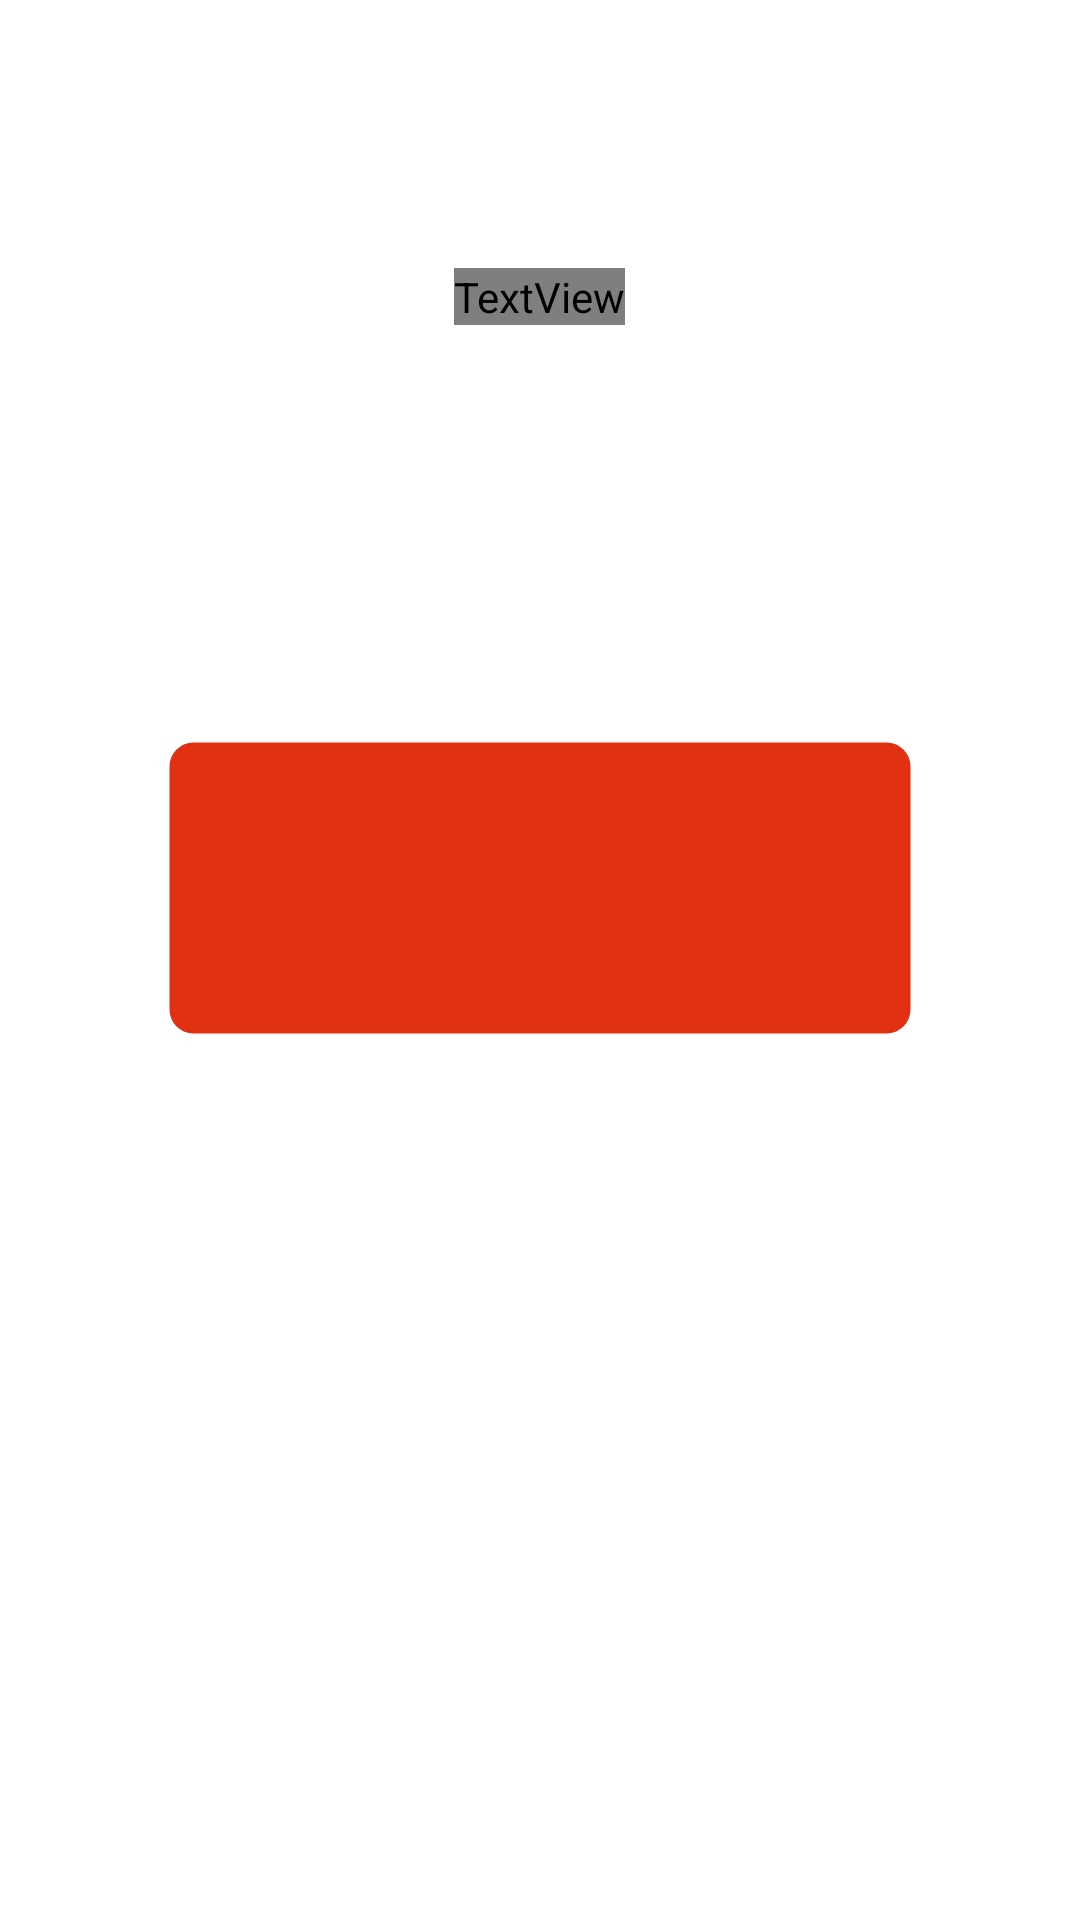

Here is an Android app screen rendered from its layout file. Give the layout XML and the strings, colors and styles it references.
<!-- AndroidManifest.xml: application theme AppTheme -->
<!-- res/layout/fragment_malware_score.xml -->
<?xml version="1.0" encoding="utf-8"?>
<FrameLayout xmlns:android="http://schemas.android.com/apk/res/android"
    xmlns:tools="http://schemas.android.com/tools"
    android:layout_width="match_parent"
    android:layout_height="match_parent"
    android:background="@drawable/background"
    tools:context=".Fragments.MalwareScoreFragment">


    <LinearLayout
        android:layout_width="match_parent"
        android:layout_height="match_parent"
        android:orientation="vertical"
        android:gravity="center_horizontal"
        android:weightSum="4">


        <View
            android:layout_width="match_parent"
            android:layout_height="0dp"
            android:layout_weight="0.7"></View>

        <TextView
            android:layout_width="wrap_content"
            android:layout_height="wrap_content"
            android:layout_gravity="center"
            android:textSize="40dp"
            android:textStyle="bold"
            android:textColor="@color/white"
            android:fontFamily="@font/dancing_script_regular"
            android:text="Score Result"/>

        <View
            android:layout_width="match_parent"
            android:layout_height="0dp"
            android:layout_weight="1"></View>

        <RelativeLayout
            android:id="@+id/score_zone"
            android:layout_width="250dp"
            android:layout_height="wrap_content"
            android:layout_marginTop="10dp"
            android:layout_gravity="center"
            android:background="@drawable/border_layout"
            android:weightSum="4">
            <TextView
                android:id="@+id/score"
                android:layout_width="wrap_content"
                android:layout_height="wrap_content"
                android:layout_centerVertical="true"
                android:layout_centerHorizontal="true"
                android:layout_margin="10dp"
                android:textSize="60dp"
                android:textStyle="bold"
                android:textColor="@color/white" />


        </RelativeLayout>

        <View
            android:layout_width="match_parent"
            android:layout_height="0dp"
            android:layout_weight="0.2"></View>


        <RelativeLayout
            android:layout_width="match_parent"
            android:layout_height="0dp"
            android:layout_weight="1.7"
            android:weightSum="2"
            android:layout_gravity="center"
            android:orientation="vertical">

            <LinearLayout
                android:layout_width="wrap_content"
                android:layout_height="wrap_content"
                android:layout_centerHorizontal="true"
                android:layout_centerVertical="true"
                >

                <TextView
                    android:id="@+id/malware_classification"
                    android:layout_width="wrap_content"
                    android:layout_height="wrap_content"

                    android:gravity="center"
                    android:textColor="@color/white"
                    android:textSize="15dp"
                    android:textStyle="bold" />
            </LinearLayout>


        </RelativeLayout>

        <View
            android:layout_width="match_parent"
            android:layout_height="0dp"
            android:layout_weight="0.2"></View>


    </LinearLayout>




</FrameLayout>
<!-- resources referenced by this layout -->
<resources>
  <color name="white">#ffffff</color>
  <!-- drawable border_layout (drawable) -->
  <?xml version="1.0" encoding="utf-8"?>
  <selector xmlns:android="http://schemas.android.com/apk/res/android" >
      <item >
          <shape android:shape="rectangle"  >
              <corners android:radius="8dip" />
              <stroke android:width="3dip" android:color="@color/transparent" />
              <gradient android:angle="-90" android:startColor="@color/red" android:endColor="@color/red" />
          </shape>
      </item>
  </selector>
  <style name="AppTheme" parent="android:Theme.Light">
          
          <item name="colorPrimary">@color/colorPrimary</item>
          <item name="colorPrimaryDark">@color/orange</item>
          <item name="colorAccent">@color/orange</item>
      </style>
  <color name="transparent">#00ffffff</color>
  <color name="red">#e13112</color>
  <color name="colorPrimary">#c4acac</color>
  <color name="orange">#ec9615</color>
</resources>
